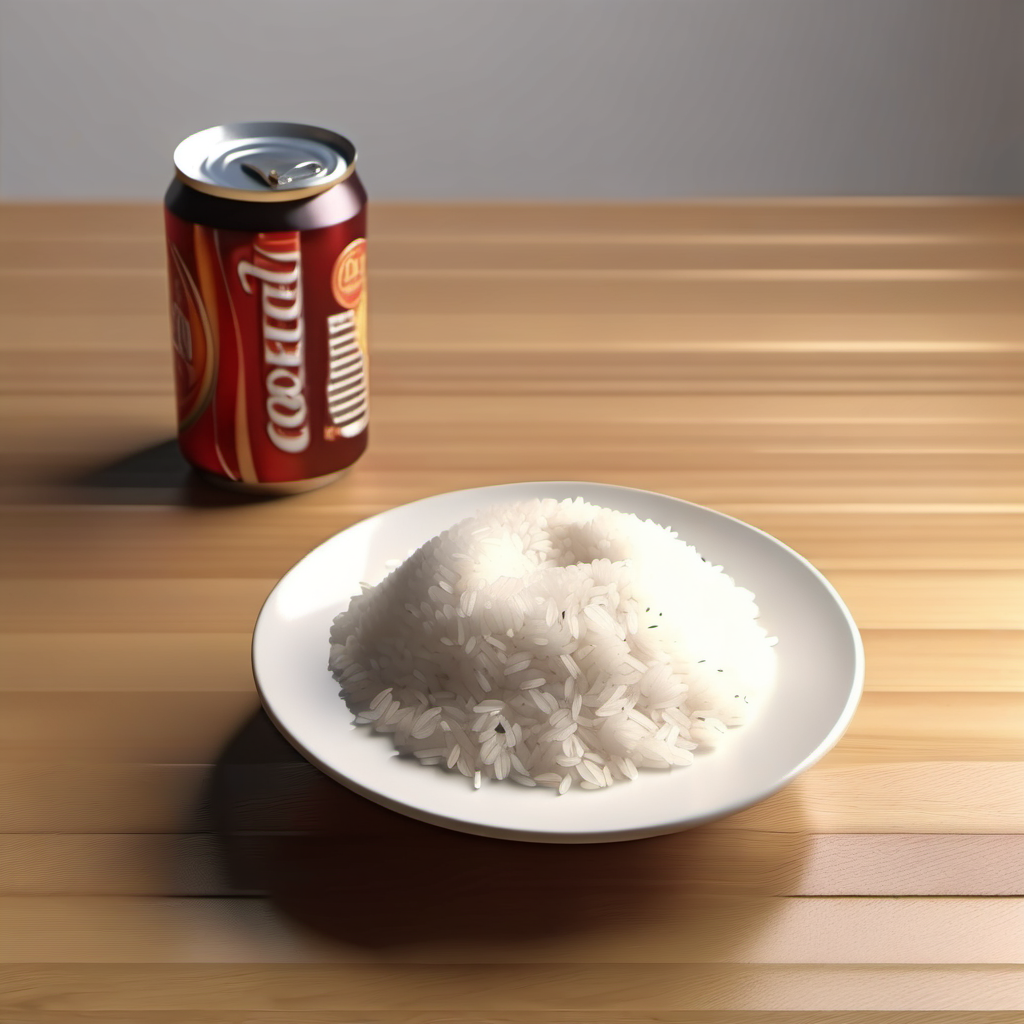
Generation parameters embedded in this image by ComfyUI (PNG 'prompt' text chunk: the API-format workflow graph, JSON):
{"3":{"inputs":{"seed":846799315473803,"steps":35,"cfg":27.400000000000002,"sampler_name":"euler","scheduler":"normal","denoise":1.0,"model":["4",0],"positive":["6",0],"negative":["7",0],"latent_image":["5",0]},"class_type":"KSampler"},"4":{"inputs":{"ckpt_name":"sd_xl_base_1.0.safetensors"},"class_type":"CheckpointLoaderSimple"},"5":{"inputs":{"width":1024,"height":1024,"batch_size":20},"class_type":"EmptyLatentImage"},"6":{"inputs":{"text":"a wooden table with (one) plate of rice centered in the middle and a plane ((can)) of soda of one solid color with no logos or text, generic plain background, cinematic, high resolution, 4k","clip":["4",1]},"class_type":"CLIPTextEncode"},"7":{"inputs":{"text":" watermark, text, logos, poorly drawn, bad quality, flat, unappetizing, unrealistic proportions, blurry, dull colors, pixelated, low resolution, bad composition, bad lighting, multiple plates, glass, ice, water, top view","clip":["4",1]},"class_type":"CLIPTextEncode"},"8":{"inputs":{"samples":["3",0],"vae":["4",2]},"class_type":"VAEDecode"},"9":{"inputs":{"filename_prefix":"ComfyUI","images":["8",0]},"class_type":"SaveImage"},"12":{"inputs":{"images":["8",0]},"class_type":"PreviewImage"}}